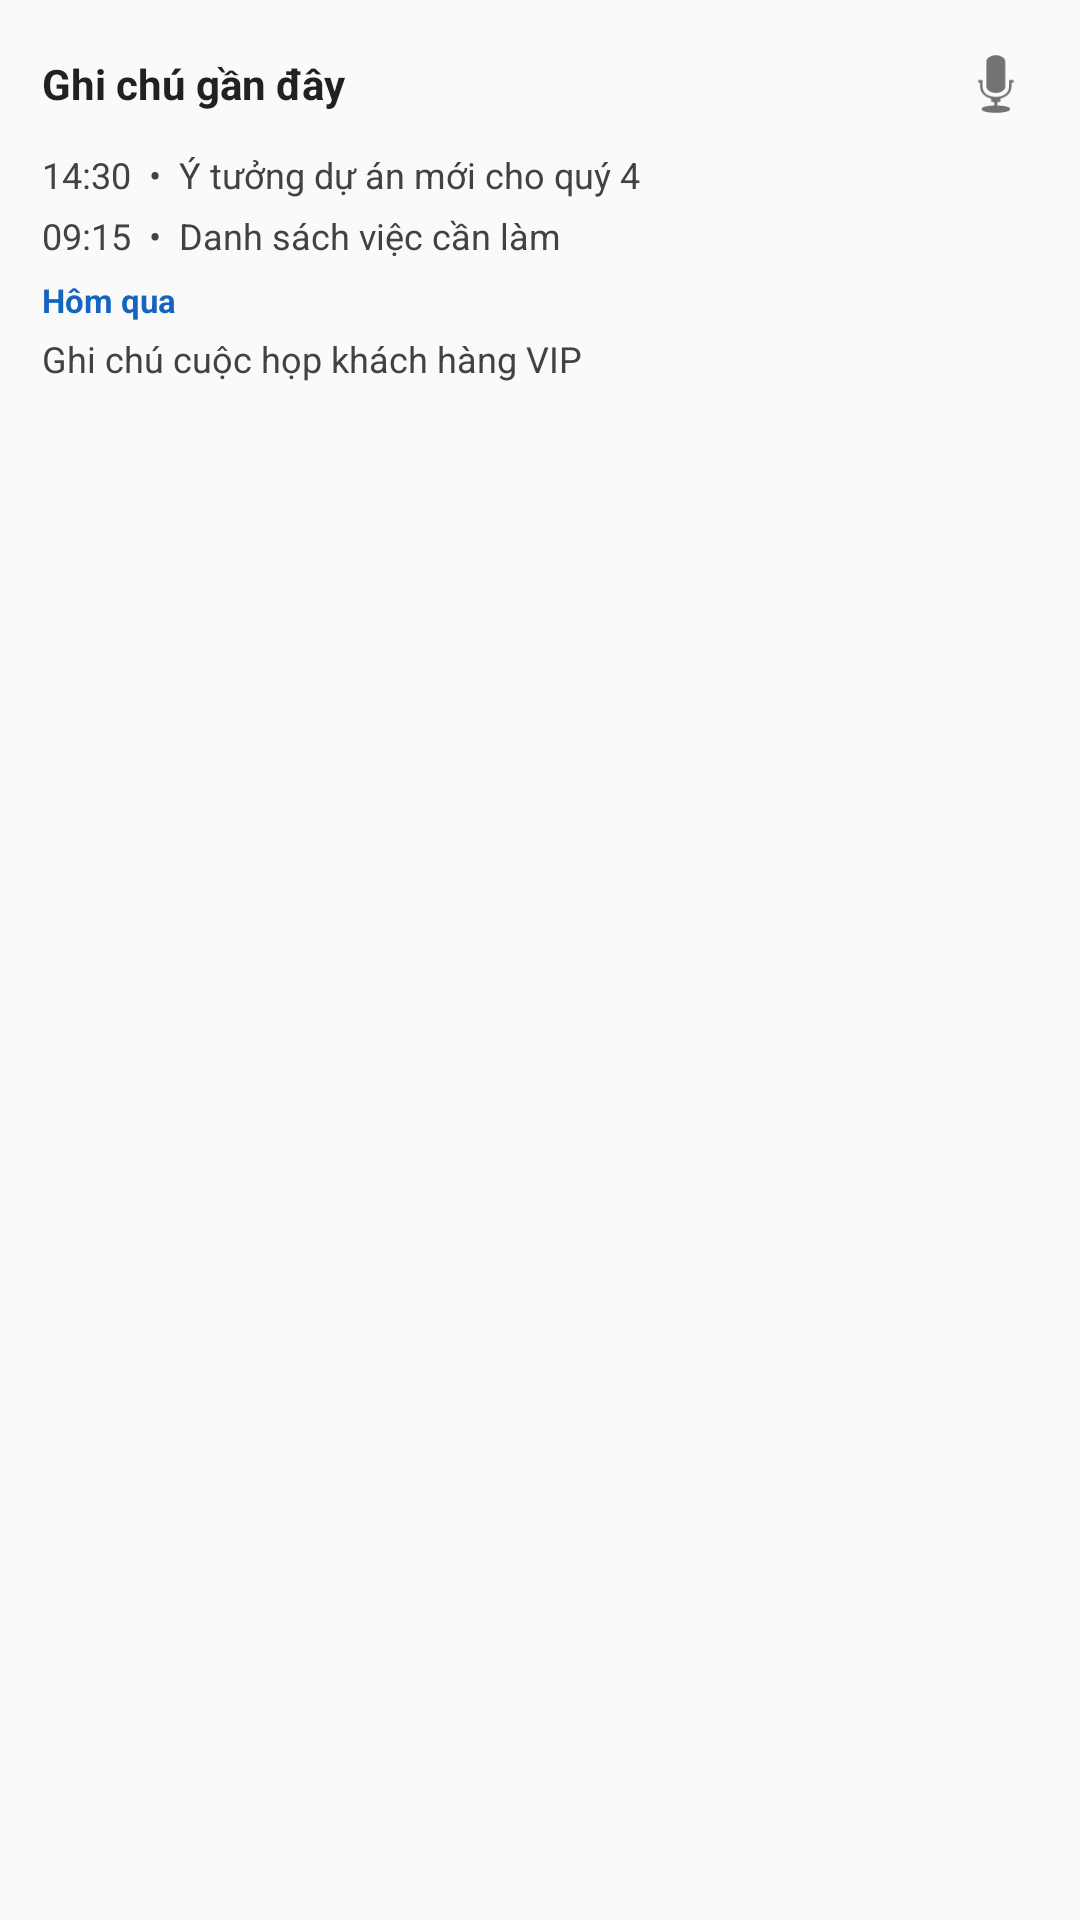

Write the Android layout XML for this screen, with the resource values it uses.
<!-- AndroidManifest.xml: application theme Theme.AndroidAutoNote -->
<!-- res/layout/widget_preview_recent_notes.xml -->
<?xml version="1.0" encoding="utf-8"?>
<LinearLayout xmlns:android="http://schemas.android.com/apk/res/android"
    android:layout_width="match_parent"
    android:layout_height="match_parent"
    android:background="@drawable/widget_preview_recent_bg"
    android:orientation="vertical"
    android:padding="14dp">

    <LinearLayout
        android:layout_width="match_parent"
        android:layout_height="wrap_content"
        android:gravity="center_vertical"
        android:orientation="horizontal">

        <TextView
            android:layout_width="0dp"
            android:layout_height="wrap_content"
            android:layout_weight="1"
            android:text="Ghi chú gần đây"
            android:textColor="#212121"
            android:textSize="14sp"
            android:textStyle="bold" />

        <ImageView
            android:layout_width="28dp"
            android:layout_height="28dp"
            android:src="@android:drawable/ic_btn_speak_now"
            android:contentDescription="@string/widget_quick_record_desc" />

    </LinearLayout>

    <View
        android:layout_width="match_parent"
        android:layout_height="8dp" />

    <TextView
        android:layout_width="wrap_content"
        android:layout_height="wrap_content"
        android:text="14:30  •  Ý tưởng dự án mới cho quý 4"
        android:textColor="#424242"
        android:textSize="12sp" />

    <View
        android:layout_width="match_parent"
        android:layout_height="4dp" />

    <TextView
        android:layout_width="wrap_content"
        android:layout_height="wrap_content"
        android:text="09:15  •  Danh sách việc cần làm"
        android:textColor="#424242"
        android:textSize="12sp" />

    <View
        android:layout_width="match_parent"
        android:layout_height="6dp" />

    <TextView
        android:layout_width="wrap_content"
        android:layout_height="wrap_content"
        android:text="Hôm qua"
        android:textColor="#1565C0"
        android:textSize="11sp"
        android:textStyle="bold" />

    <View
        android:layout_width="match_parent"
        android:layout_height="4dp" />

    <TextView
        android:layout_width="wrap_content"
        android:layout_height="wrap_content"
        android:text="Ghi chú cuộc họp khách hàng VIP"
        android:textColor="#424242"
        android:textSize="12sp" />

</LinearLayout>
<!-- resources referenced by this layout -->
<resources>
  <string name="widget_quick_record_desc">Ghi chú nhanh bằng giọng nói</string>
  <style name="Theme.AndroidAutoNote" parent="android:Theme.Material.Light.NoActionBar" />
</resources>
